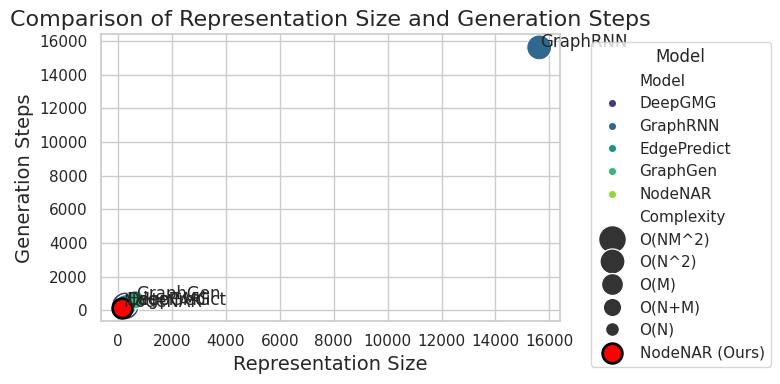

Write the Python code that produced this figure.
import matplotlib.pyplot as plt
import seaborn as sns
import pandas as pd

# 数据准备
data = {
    "Model": ["DeepGMG", "GraphRNN", "EdgePredict", "GraphGen", "NodeNAR"],
    "Representation Size": [266, 15625, 282, 625, 125],  # 表示大小
    "Generation Steps": [266, 15625, 282, 625, 125],     # 生成步骤
    "Complexity": ["O(NM^2)", "O(N^2)", "O(M)", "O(N+M)", "O(N)"]  # 复杂度
}

# 转换为 DataFrame
df = pd.DataFrame(data)

# 设置 Seaborn 风格
sns.set(style="whitegrid")

# 创建散点图
plt.figure(figsize=(8, 4))
scatter = sns.scatterplot(
    x="Representation Size", 
    y="Generation Steps", 
    hue="Model", 
    size="Complexity",  # 用点的大小表示复杂度
    sizes=(100, 400),  # 点的大小范围
    palette="viridis",  # 颜色方案
    data=df
)

# 突出显示 NodeNAR
node_nar = df[df["Model"] == "NodeNAR"]
plt.scatter(
    node_nar["Representation Size"], 
    node_nar["Generation Steps"], 
    color="red", 
    s=200,  # 点的大小
    label="NodeNAR (Ours)", 
    edgecolor="black", 
    linewidth=2
)

# 添加标签
for i, row in df.iterrows():
    plt.text(
        row["Representation Size"] + 50,  # X 轴偏移
        row["Generation Steps"] + 50,     # Y 轴偏移
        row["Model"], 
        fontsize=12, 
        ha="left"
    )

# 设置标题和标签
plt.title("Comparison of Representation Size and Generation Steps", fontsize=16)
plt.xlabel("Representation Size", fontsize=14)
plt.ylabel("Generation Steps", fontsize=14)

# 显示图例
plt.legend(title="Model", bbox_to_anchor=(1.05, 1), loc='upper left')

# 显示图表
plt.tight_layout()

plt.savefig('rep.pdf')

plt.show()